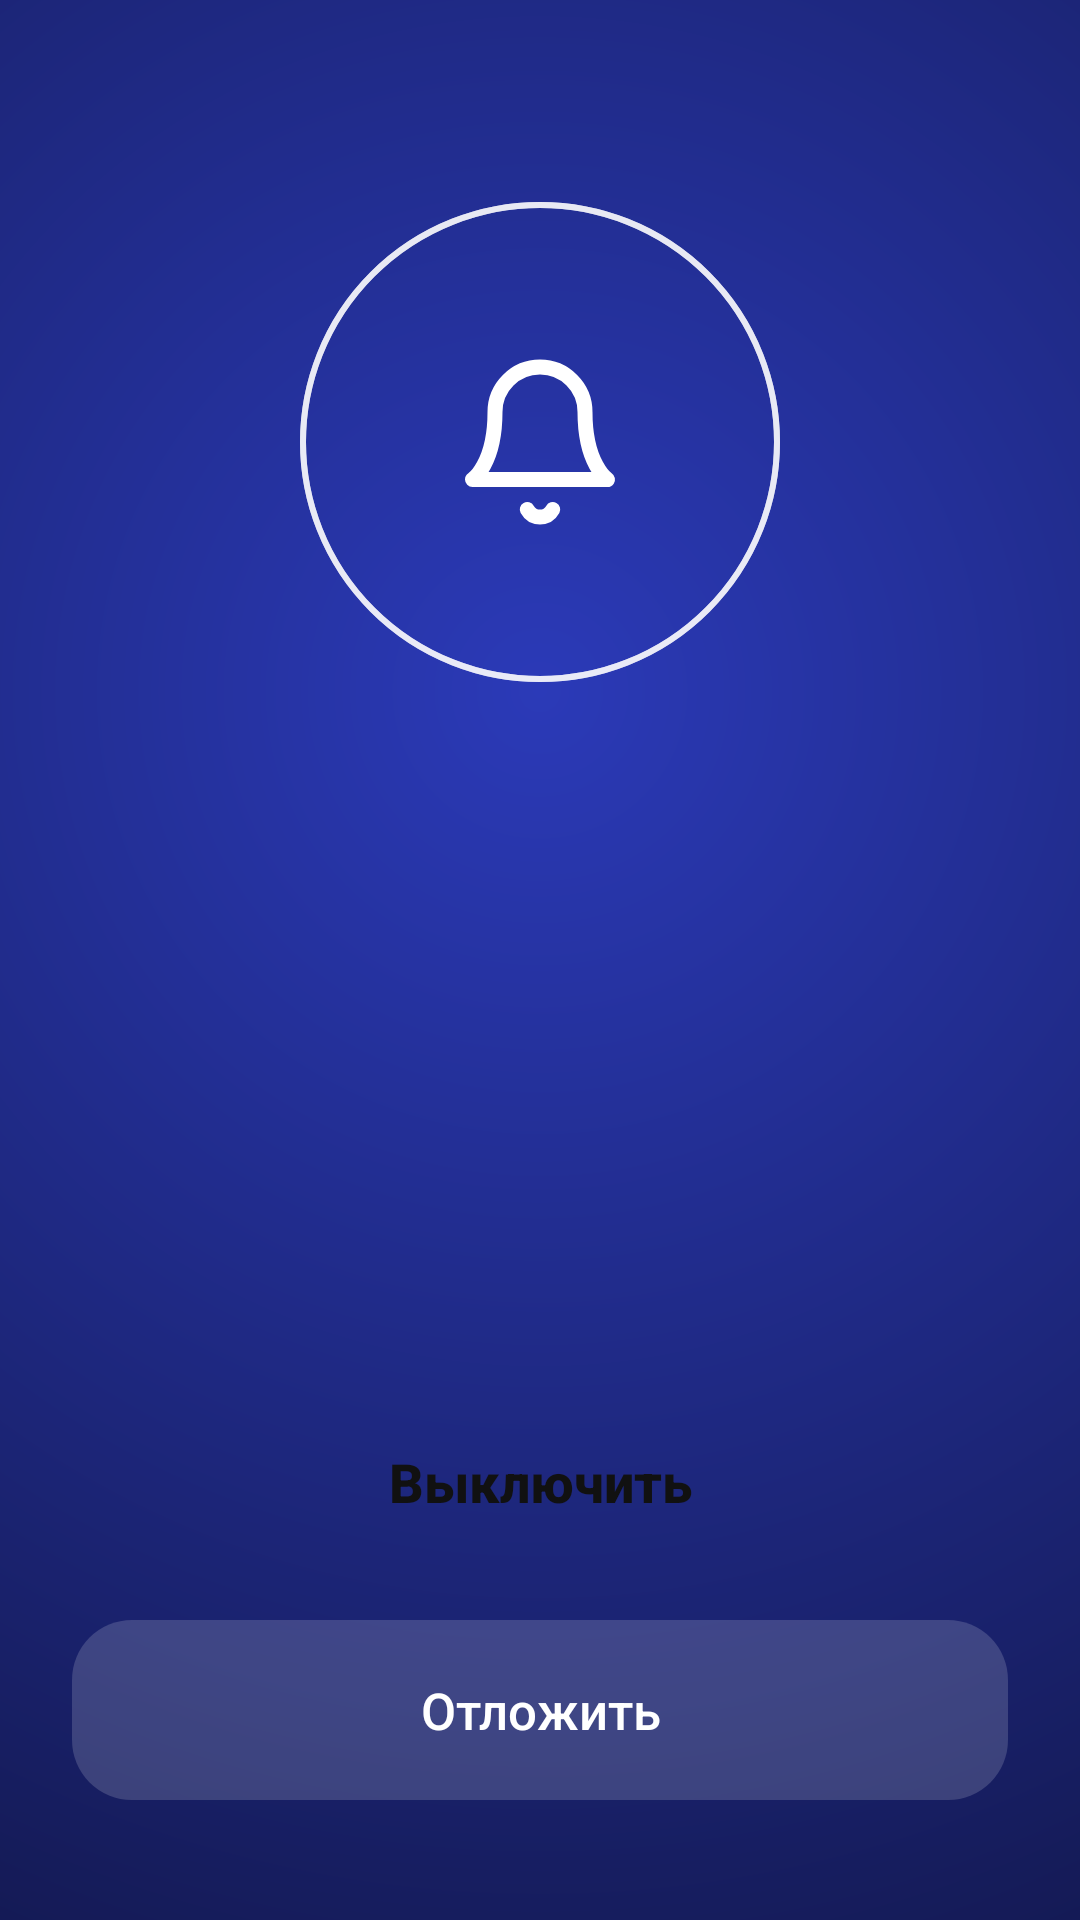

Produce the Android XML layout that renders to this screen, including the resource entries it uses.
<!-- AndroidManifest.xml: activity theme Theme.Ritm.Alarm -->
<!-- res/layout/activity_alarm.xml -->
<?xml version="1.0" encoding="utf-8"?>
<LinearLayout xmlns:android="http://schemas.android.com/apk/res/android"
    android:id="@+id/alarm_root"
    android:layout_width="match_parent"
    android:layout_height="match_parent"
    android:orientation="vertical"
    android:gravity="center_horizontal"
    android:paddingStart="24dp"
    android:paddingEnd="24dp"
    android:paddingTop="40dp"
    android:paddingBottom="40dp">

    <Space android:layout_width="1dp" android:layout_height="0dp" android:layout_weight="1" />

    <FrameLayout android:id="@+id/waves" android:layout_width="160dp" android:layout_height="160dp">
        <View android:id="@+id/wave1" android:layout_width="match_parent" android:layout_height="match_parent" android:background="@drawable/wave" />
        <View android:id="@+id/wave2" android:layout_width="match_parent" android:layout_height="match_parent" android:background="@drawable/wave" />
        <View android:id="@+id/wave3" android:layout_width="match_parent" android:layout_height="match_parent" android:background="@drawable/wave" />
        <ImageView android:id="@+id/bell" android:layout_width="60dp" android:layout_height="60dp" android:layout_gravity="center" android:src="@drawable/ic_bell" android:contentDescription="@null" />
    </FrameLayout>

    <TextView android:id="@+id/time" android:layout_width="wrap_content" android:layout_height="wrap_content" android:layout_marginTop="28dp"
        android:textColor="#FFFFFF" android:textSize="88sp" android:textStyle="bold" android:fontFeatureSettings="tnum" android:includeFontPadding="false"
        android:autoSizeTextType="uniform" android:autoSizeMinTextSize="48sp" android:autoSizeMaxTextSize="96sp" android:maxLines="1" />
    <TextView android:id="@+id/label" android:layout_width="wrap_content" android:layout_height="wrap_content" android:layout_marginTop="10dp"
        android:textColor="#E6FFFFFF" android:textSize="22sp" android:textStyle="bold" android:gravity="center" android:maxLines="3" android:ellipsize="end" />
    <TextView android:id="@+id/date" android:layout_width="wrap_content" android:layout_height="wrap_content" android:layout_marginTop="6dp"
        android:textColor="#99FFFFFF" android:textSize="15sp" />

    <Space android:layout_width="1dp" android:layout_height="0dp" android:layout_weight="1.3" />

    <LinearLayout android:id="@+id/buttons" android:layout_width="match_parent" android:layout_height="wrap_content" android:orientation="vertical">
        <Button android:id="@+id/stop" android:layout_width="match_parent" android:layout_height="68dp"
            android:background="@drawable/btn_white" android:textColor="#111111" android:textSize="18sp" android:textStyle="bold"
            android:textAllCaps="false" android:stateListAnimator="@null" android:text="@string/alarm_stop" />
        <Button android:id="@+id/snooze" android:layout_width="match_parent" android:layout_height="60dp" android:layout_marginTop="12dp"
            android:background="@drawable/btn_soft" android:textColor="#FFFFFF" android:textSize="17sp"
            android:textAllCaps="false" android:stateListAnimator="@null" android:text="@string/alarm_snooze" />
    </LinearLayout>
</LinearLayout>
<!-- resources referenced by this layout -->
<resources>
  <!-- drawable btn_soft (drawable) -->
  <?xml version="1.0" encoding="utf-8"?>
  <shape xmlns:android="http://schemas.android.com/apk/res/android" android:shape="rectangle"><solid android:color="#29FFFFFF" /><corners android:radius="20dp" /></shape>
  <!-- drawable ic_bell (drawable) -->
  <?xml version="1.0" encoding="utf-8"?>
  <vector xmlns:android="http://schemas.android.com/apk/res/android" android:width="24dp" android:height="24dp" android:viewportWidth="24" android:viewportHeight="24">
      <path android:fillColor="#00000000" android:strokeColor="#FFFFFF" android:strokeWidth="2" android:strokeLineCap="round" android:strokeLineJoin="round"
          android:pathData="M6,8a6,6 0,1 1,12 0c0,7 3,9 3,9H3s3,-2 3,-9M10.3,21a1.94,1.94 0,0 0,3.4 0" />
  </vector>
  <!-- drawable wave (drawable) -->
  <?xml version="1.0" encoding="utf-8"?>
  <shape xmlns:android="http://schemas.android.com/apk/res/android" android:shape="oval"><stroke android:width="2dp" android:color="#88FFFFFF" /></shape>
  <string name="alarm_snooze">Отложить</string>
  <string name="alarm_stop">Выключить</string>
  <style name="Theme.Ritm.Alarm" parent="android:Theme.Material.NoActionBar">
          <item name="android:windowBackground">@drawable/alarm_bg</item>
          <item name="android:statusBarColor">@android:color/transparent</item>
          <item name="android:navigationBarColor">@android:color/transparent</item>
      </style>
  <!-- drawable alarm_bg (drawable) -->
  <?xml version="1.0" encoding="utf-8"?>
  <shape xmlns:android="http://schemas.android.com/apk/res/android" android:shape="rectangle">
      <gradient android:type="radial" android:gradientRadius="900dp" android:centerX="0.5" android:centerY="0.36"
          android:startColor="#2B3AB8" android:centerColor="#141A55" android:endColor="#06071A" />
  </shape>
</resources>
